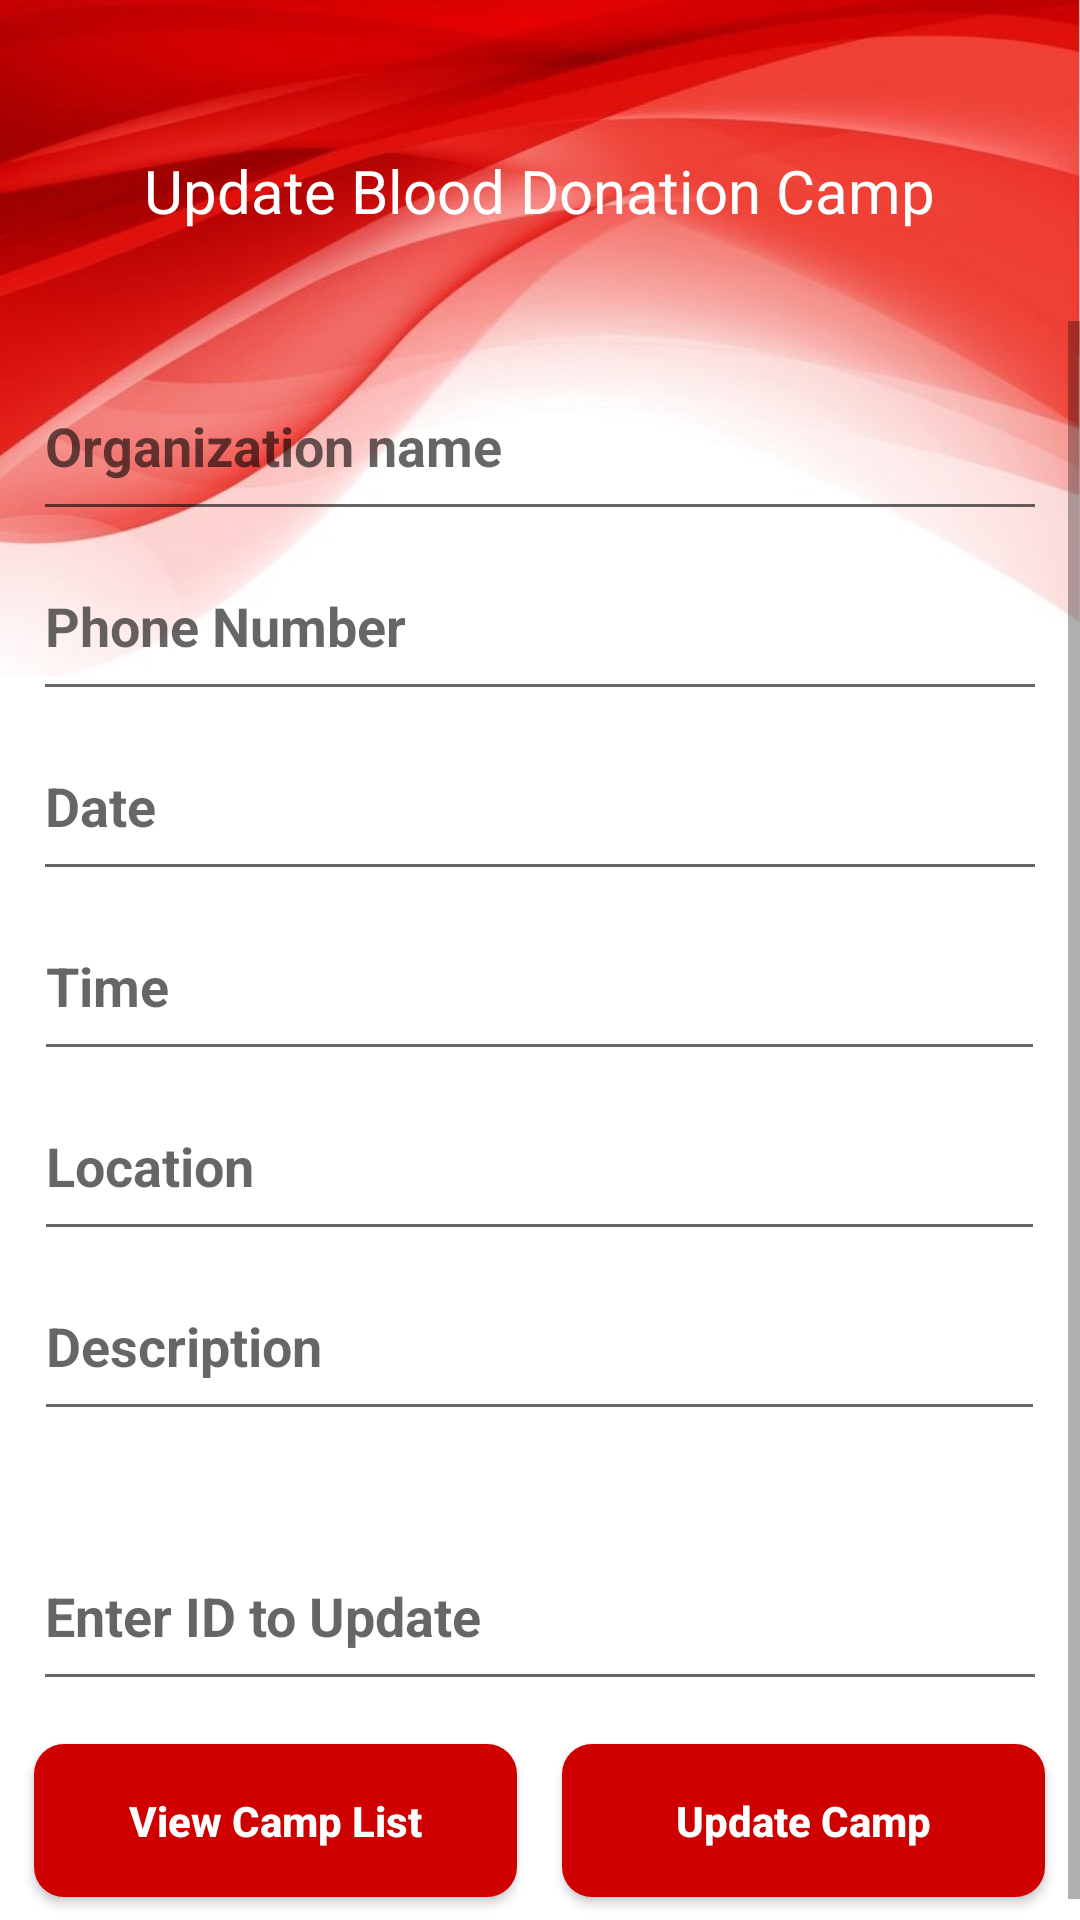

Produce the Android XML layout that renders to this screen, including the resource entries it uses.
<!-- AndroidManifest.xml: application theme Theme.Urgent -->
<!-- res/layout/activity_update_camp.xml -->
<?xml version="1.0" encoding="utf-8"?>
<LinearLayout xmlns:android="http://schemas.android.com/apk/res/android"
    xmlns:app="http://schemas.android.com/apk/res-auto"
    xmlns:tools="http://schemas.android.com/tools"
    android:layout_width="match_parent"
    android:layout_height="match_parent"
    android:orientation="vertical"
    android:gravity="center"
    android:background="@drawable/form_background">

    <TextView
        android:id="@+id/textView6"
        android:layout_width="wrap_content"
        android:layout_height="wrap_content"
        android:text="Update Blood Donation Camp"
        android:layout_marginTop="30dp"
        android:paddingBottom="30dp"
        android:textColor="@color/white"
        android:textSize="20sp"
        android:paddingTop="20dp"/>

    <ScrollView
        android:layout_width="match_parent"
        android:layout_height="match_parent"
        android:contentDescription="Scroll View">

        <LinearLayout
            android:layout_width="match_parent"
            android:layout_height="match_parent"
            android:gravity="center"
            android:paddingTop="10dp"
            android:orientation="vertical">

            <com.google.android.material.textfield.TextInputEditText
                android:id="@+id/updateCampName"
                android:layout_width="338dp"
                android:layout_height="60dp"
                android:hint="Organization name"
                android:textStyle="bold" />

            <EditText
                android:id="@+id/updateCampPhone"
                android:layout_width="338dp"
                android:layout_height="60dp"
                android:ems="10"
                android:hint="Phone Number "
                android:inputType="phone"
                android:textStyle="bold" />

            <EditText
                android:id="@+id/updateCampDate"
                android:layout_width="338dp"
                android:layout_height="60dp"
                android:ems="10"
                android:hint="Date"
                android:inputType="date"
                android:textStyle="bold" />

            <EditText
                android:id="@+id/updateCampTime"
                android:layout_width="337dp"
                android:layout_height="60dp"
                android:ems="10"
                android:hint="Time"
                android:inputType="time"
                android:textStyle="bold" />

            <com.google.android.material.textfield.TextInputEditText
                android:id="@+id/updateCampLocation"
                android:layout_width="337dp"
                android:layout_height="60dp"
                android:hint="Location"
                android:textStyle="bold" />

            <com.google.android.material.textfield.TextInputEditText
                android:id="@+id/updateCampDescription"
                android:layout_width="337dp"
                android:layout_height="60dp"
                android:hint="Description"
                android:textStyle="bold" />

            <EditText
                android:id="@+id/updateCampId"
                android:layout_marginTop="30dp"
                android:layout_width="338dp"
                android:layout_height="60dp"
                android:ems="10"
                android:hint="Enter ID to Update"
                android:inputType="phone"
                android:textStyle="bold" />

            <LinearLayout
                android:layout_width="match_parent"
                android:layout_height="80dp"
                android:orientation="horizontal"
                android:gravity="center">

                <Button
                    android:id="@+id/updateViewButton"
                    android:layout_width="161dp"
                    android:layout_height="51dp"
                    android:background="@drawable/round_button"
                    android:text="View Camp List"
                    android:textAllCaps="false"
                    android:textColor="#FFFFFF"
                    android:textStyle="bold" />

                <Button
                    android:id="@+id/updateCampButton"
                    android:layout_width="161dp"
                    android:layout_height="51dp"
                    android:background="@drawable/round_button"
                    android:text="Update Camp"
                    android:textAllCaps="false"
                    android:textColor="#FFFFFF"
                    android:textStyle="bold"
                    android:layout_marginLeft="15dp"/>

            </LinearLayout>
        </LinearLayout>
    </ScrollView>
</LinearLayout>
<!-- resources referenced by this layout -->
<resources>
  <!-- drawable form_background: png bitmap (drawable-v24, 459591 bytes) -->
  <!-- drawable round_button (drawable) -->
  <?xml version="1.0" encoding="utf-8"?>
  <shape xmlns:android="http://schemas.android.com/apk/res/android">
      <solid android:color="#CE0000"/>
  
      <corners
          android:topRightRadius="10dp"
          android:topLeftRadius="10dp"
          android:bottomRightRadius="10dp"
          android:bottomLeftRadius="10dp"
          />
  
  </shape>
  <style name="Theme.Urgent" parent="Theme.Design.Light.NoActionBar">
          
          <item name="colorPrimary">@color/purple_500</item>
          <item name="colorPrimaryVariant">@color/purple_700</item>
          <item name="colorOnPrimary">@color/white</item>
          
          <item name="colorSecondary">@color/teal_200</item>
          <item name="colorSecondaryVariant">@color/teal_700</item>
          <item name="colorOnSecondary">@color/black</item>
          
          <item name="android:statusBarColor">?attr/colorPrimaryVariant</item>
          
      </style>
  <!-- not gathered from this repository: default colours our renderer supplied (Android Studio template values) -->
  <color name="purple_500">#FF6200EE</color>
  <color name="purple_700">#FF3700B3</color>
  <color name="teal_200">#FF03DAC5</color>
  <color name="teal_700">#FF018786</color>
  <color name="black">#FF000000</color>
  <color name="white">#FFFFFFFF</color>
</resources>
